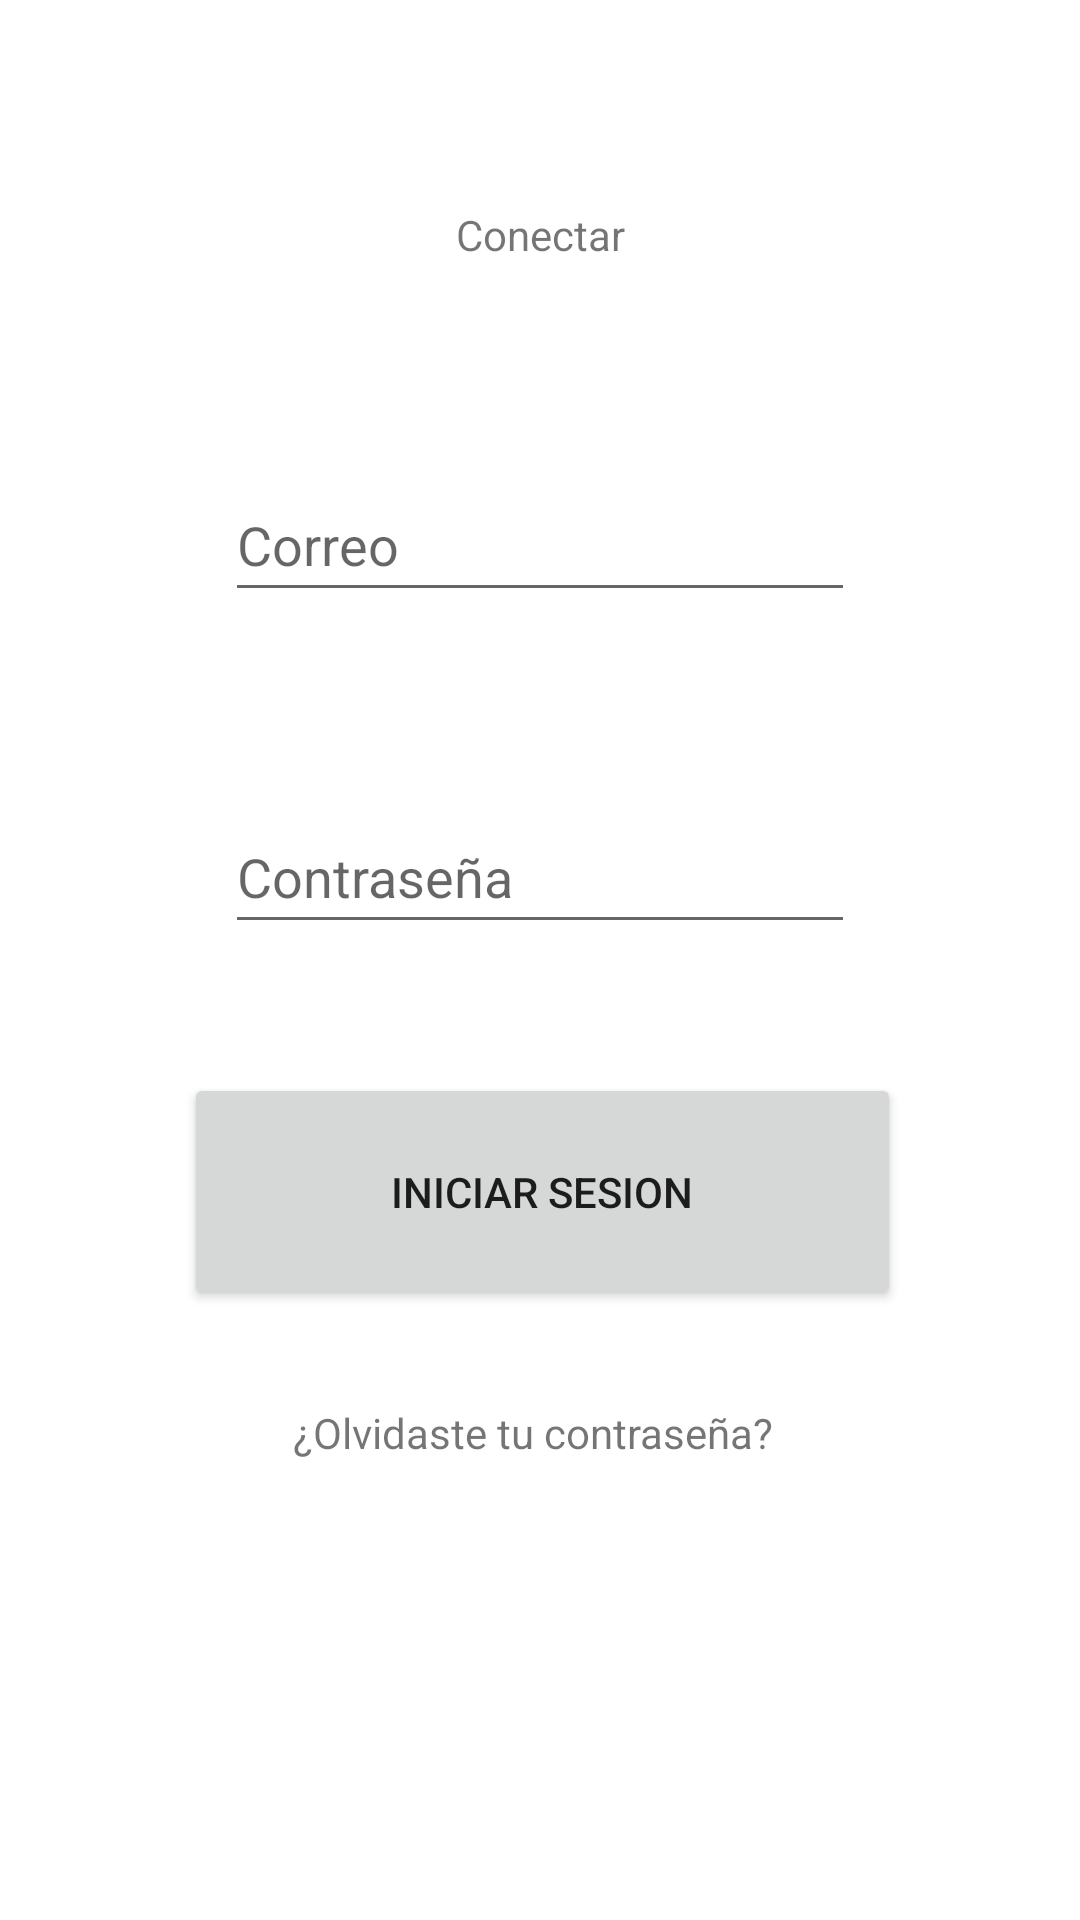

The Android layout XML behind this screen, and the referenced resources:
<!-- AndroidManifest.xml: application theme Theme.PrimerContacto -->
<!-- res/layout/activity_main.xml -->
<?xml version="1.0" encoding="utf-8"?>
<androidx.constraintlayout.widget.ConstraintLayout xmlns:android="http://schemas.android.com/apk/res/android"
    xmlns:app="http://schemas.android.com/apk/res-auto"
    xmlns:tools="http://schemas.android.com/tools"
    android:layout_width="match_parent"
    android:layout_height="match_parent"
    tools:context=".MainActivity">

    <EditText
        android:id="@+id/editTextTextEmailAddress"
        android:layout_width="wrap_content"
        android:layout_height="wrap_content"
        android:layout_marginBottom="436dp"
        android:ems="10"
        android:hint="Correo"
        android:inputType="textEmailAddress"
        android:minHeight="48dp"
        app:layout_constraintBottom_toBottomOf="parent"
        app:layout_constraintEnd_toEndOf="parent"
        app:layout_constraintStart_toStartOf="parent" />

    <EditText
        android:id="@+id/editTextTextPassword"
        android:layout_width="wrap_content"
        android:layout_height="wrap_content"
        android:layout_marginTop="77dp"
        android:layout_marginBottom="340dp"
        android:ems="10"
        android:hint="Contraseña"
        android:inputType="textPassword"
        android:minHeight="48dp"
        app:layout_constraintBottom_toBottomOf="parent"
        app:layout_constraintEnd_toEndOf="@+id/editTextTextEmailAddress"
        app:layout_constraintHorizontal_bias="0.0"
        app:layout_constraintStart_toStartOf="@+id/editTextTextEmailAddress"
        app:layout_constraintTop_toBottomOf="@+id/editTextTextEmailAddress" />

    <TextView
        android:id="@+id/textView2"
        android:layout_width="wrap_content"
        android:layout_height="wrap_content"
        android:gravity="clip_horizontal"
        android:text="Conectar"
        app:layout_constraintBottom_toTopOf="@+id/editTextTextEmailAddress"
        app:layout_constraintEnd_toEndOf="parent"
        app:layout_constraintStart_toStartOf="parent"
        app:layout_constraintTop_toTopOf="parent" />

    <Button
        android:id="@+id/button"
        android:layout_width="239dp"
        android:layout_height="79dp"
        android:text="Iniciar sesion"
        app:layout_constraintBottom_toBottomOf="parent"
        app:layout_constraintEnd_toEndOf="@+id/editTextTextPassword"
        app:layout_constraintHorizontal_bias="0.478"
        app:layout_constraintStart_toStartOf="@+id/editTextTextPassword"
        app:layout_constraintTop_toBottomOf="@+id/editTextTextPassword"
        app:layout_constraintVertical_bias="0.174"
        app:strokeColor="@color/purple_200" />

    <TextView
        android:id="@+id/textView3"
        android:layout_width="wrap_content"
        android:layout_height="wrap_content"
        android:linksClickable="true"
        android:text="¿Olvidaste tu contraseña?"
        app:layout_constraintBottom_toBottomOf="parent"
        app:layout_constraintEnd_toEndOf="@+id/button"
        app:layout_constraintHorizontal_bias="0.461"
        app:layout_constraintStart_toStartOf="@+id/button"
        app:layout_constraintTop_toBottomOf="@+id/editTextTextPassword" />

</androidx.constraintlayout.widget.ConstraintLayout>
<!-- resources referenced by this layout -->
<resources>
  <style name="Theme.PrimerContacto" parent="Theme.MaterialComponents.DayNight.DarkActionBar">
          
          <item name="colorPrimary">@color/purple_500</item>
          <item name="colorPrimaryVariant">@color/purple_700</item>
          <item name="colorOnPrimary">@color/white</item>
          
          <item name="colorSecondary">@color/teal_200</item>
          <item name="colorSecondaryVariant">@color/teal_700</item>
          <item name="colorOnSecondary">@color/black</item>
          
          <item name="android:statusBarColor" tools:targetApi="l">?attr/colorPrimaryVariant</item>
          
      </style>
  <!-- not gathered from this repository: default colours our renderer supplied (Android Studio template values) -->
  <color name="purple_200">#FFBB86FC</color>
  <color name="purple_500">#FF6200EE</color>
  <color name="purple_700">#FF3700B3</color>
  <color name="teal_200">#FF03DAC5</color>
  <color name="teal_700">#FF018786</color>
  <color name="black">#FF000000</color>
  <color name="white">#FFFFFFFF</color>
</resources>
